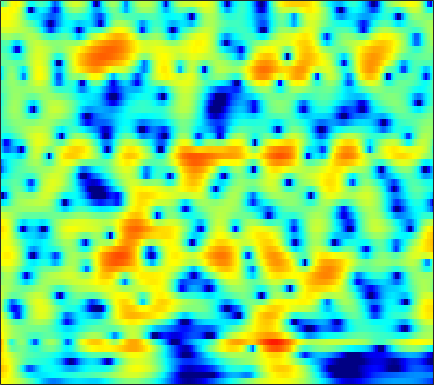

The data file committed next to this chart (first rows):
4.7711, 4.6416, 4.4184, 4.1373, 3.888, 3.5043, 3.0649, 2.6985, 2.1612, 1.5684, 0.92028, 0.39713, -0.35019, -1.1539, -1.7948, -2.703, -3.6698, -4.4255, -5.4672, -6.5255, -7.5457, -8.2393, -8.9772, -9.4511
5.972, 5.669, 5.173, 4.568, 4.043, 3.246, 2.339, 1.591, 0.5127, -0.6382, -1.823, -2.7, -3.785, -4.69, -5.203, -5.64, -5.822, -5.833, -5.743, -5.589, -5.409, -5.27, -5.088, -4.912
6.936, 6.555, 5.92, 5.13, 4.43, 3.339, 2.046, 0.9261, -0.8001, -2.84, -5.243, -7.268, -9.937, -11.38, -10.99, -9.416, -7.784, -6.772, -5.732, -4.998, -4.519, -4.298, -4.168, -4.213
5.82, 5.468, 4.912, 4.268, 3.733, 2.961, 2.138, 1.5, 0.6434, -0.1918, -0.9657, -1.481, -2.062, -2.503, -2.748, -2.978, -3.126, -3.207, -3.308, -3.436, -3.621, -3.811, -4.159, -4.641
5.595, 5.068, 4.316, 3.535, 2.951, 2.195, 1.49, 0.9995, 0.4008, -0.1393, -0.6201, -0.9444, -1.331, -1.662, -1.875, -2.107, -2.29, -2.398, -2.519, -2.638, -2.77, -2.892, -3.111, -3.415
6.798, 5.505, 3.576, 1.564, 0.227, -0.9148, -1.14, -0.9472, -0.5998, -0.4263, -0.5373, -0.811, -1.394, -2.139, -2.693, -3.204, -3.255, -2.973, -2.341, -1.651, -1.064, -0.7308, -0.4802, -0.4802
7.382, 5.705, 2.977, -0.2488, -2.504, -3.444, -2.077, -0.8891, 0.1825, 0.5895, 0.3579, -0.2357, -1.645, -3.952, -6.461, -10.88, -11.28, -7.916, -4.192, -1.749, -0.1978, 0.5439, 1.095, 1.238
5.113, 4.413, 3.468, 2.582, 2.006, 1.391, 0.9391, 0.6686, 0.3495, 0.02401, -0.3459, -0.6627, -1.133, -1.618, -1.942, -2.247, -2.331, -2.256, -2.034, -1.725, -1.433, -1.299, -1.271, -1.4
4.317, 3.816, 3.121, 2.432, 1.936, 1.336, 0.8246, 0.5033, 0.1652, -0.08008, -0.2385, -0.3199, -0.3908, -0.4333, -0.4513, -0.4536, -0.4499, -0.4565, -0.5135, -0.6422, -0.8219, -1.012, -1.364, -1.84
4.332, 3.585, 2.511, 1.391, 0.5582, -0.4761, -1.308, -1.724, -1.939, -1.789, -1.369, -0.9585, -0.3589, 0.2237, 0.6166, 1.048, 1.346, 1.49, 1.561, 1.446, 1.142, 0.8037, 0.1925, -0.6399
3.698, 2.405, 0.4541, -1.772, -3.662, -6.583, -10.07, -12.77, -13.19, -9.55, -6.02, -3.92, -1.695, 0.0233, 1.035, 2.067, 2.765, 3.109, 3.387, 3.431, 3.212, 2.891, 2.271, 1.409
1.701, -0.1994, -3.217, -6.78, -9.619, -12.85, -14.14, -13.93, -12.26, -9.424, -6.361, -4.269, -1.881, 0.008298, 1.129, 2.284, 3.099, 3.485, 3.735, 3.754, 3.541, 3.224, 2.619, 1.855
1.836, 0.1569, -2.508, -5.648, -8.123, -10.3, -9.595, -8.051, -5.891, -3.965, -2.248, -1.075, 0.3339, 1.495, 2.207, 2.937, 3.468, 3.724, 3.774, 3.533, 3.055, 2.514, 1.547, 0.3259
2.644, 1.939, 0.9718, 0.06642, -0.5009, -1.036, -1.258, -1.214, -0.961, -0.548, -0.02397, 0.4025, 0.9701, 1.494, 1.852, 2.248, 2.485, 2.571, 2.542, 2.249, 1.665, 1.017, -0.1969, -1.945
2.013, 1.826, 1.522, 1.17, 0.8935, 0.4999, 0.102, -0.1843, -0.5252, -0.7902, -0.9207, -0.9253, -0.8037, -0.5123, -0.2021, 0.2701, 0.6598, 0.8613, 1.09, 1.18, 1.03, 0.7804, 0.2629, -0.4712
0.6758, 0.9901, 1.199, 1.145, 0.9382, 0.4469, -0.3055, -1.049, -2.273, -3.731, -5.284, -6.198, -6.483, -5.553, -4.47, -2.99, -1.619, -0.7696, 0.0571, 0.6459, 1.054, 1.245, 1.375, 1.413
-0.08121, 0.7235, 1.347, 1.525, 1.37, 0.8416, -0.103, -1.124, -2.993, -5.673, -9.607, -13.77, -16.43, -10.94, -7.786, -4.999, -3.106, -1.936, -0.7684, 0.02187, 0.6297, 0.9724, 1.319, 1.607
1.73, 2.266, 2.697, 2.817, 2.709, 2.268, 1.538, 0.8134, -0.3541, -1.641, -2.884, -3.676, -4.281, -4.33, -4.136, -3.521, -2.861, -2.441, -1.858, -1.353, -1.012, -0.8629, -0.7713, -0.7138
3.961, 4.25, 4.453, 4.441, 4.289, 3.862, 3.193, 2.542, 1.508, 0.2935, -1.049, -2.082, -3.408, -4.575, -5.217, -5.524, -5.107, -4.705, -4.205, -3.765, -3.713, -3.936, -4.661, -5.962
4.539, 4.903, 5.178, 5.176, 4.997, 4.54, 3.82, 3.101, 1.88, 0.3191, -1.634, -3.478, -6.681, -11.36, -16.88, -19.58, -12.82, -9.631, -7.06, -5.785, -5.296, -5.397, -6.143, -7.864
3.747, 4.214, 4.533, 4.538, 4.348, 3.859, 3.124, 2.413, 1.254, -0.1154, -1.731, -3.099, -5.058, -6.977, -8.165, -8.769, -8.053, -7.407, -6.3, -5.429, -4.776, -4.449, -4.194, -3.967
3.855, 4.077, 4.102, 3.865, 3.512, 2.834, 1.952, 1.185, 0.07921, -1.076, -2.223, -3.003, -3.948, -4.742, -5.134, -5.662, -5.764, -5.677, -5.582, -5.244, -4.707, -4.23, -3.551, -2.778
5.054, 4.929, 4.546, 3.886, 3.21, 2.047, 0.6154, -0.6037, -2.333, -3.953, -5.117, -5.607, -5.878, -5.954, -5.993, -6.255, -6.843, -7.256, -7.911, -8.171, -7.641, -6.704, -4.98, -3.291
5.869, 5.572, 4.96, 4.03, 3.107, 1.503, -0.6653, -2.806, -6.76, -13.25, -21.96, -15.19, -10.13, -7.79, -7.1, -6.808, -7.674, -9.117, -12.33, -20.8, -21.02, -12.74, -7.359, -3.931
4.976, 4.712, 4.184, 3.433, 2.707, 1.503, 0.004166, -1.317, -3.233, -5.029, -6.036, -6.069, -5.503, -4.802, -4.512, -4.369, -4.539, -4.932, -5.45, -5.754, -5.416, -4.704, -3.396, -2.048
2.963, 2.805, 2.522, 2.181, 1.861, 1.367, 0.8118, 0.3766, -0.1878, -0.6711, -1.026, -1.187, -1.254, -1.279, -1.208, -1.261, -1.25, -1.28, -1.355, -1.321, -1.259, -1.155, -0.9609, -0.8062
0.2085, 0.1063, 0.103, 0.2138, 0.3489, 0.537, 0.6904, 0.7752, 0.8402, 0.8728, 0.8829, 0.895, 0.9065, 0.9308, 0.9495, 0.9998, 0.9824, 0.9928, 0.9618, 0.8704, 0.7271, 0.5561, 0.1954, -0.3033
-5.351, -5.616, -4.844, -3.437, -2.349, -1.102, -0.1476, 0.3862, 0.9022, 1.236, 1.454, 1.56, 1.651, 1.763, 1.81, 1.963, 2.094, 2.179, 2.285, 2.271, 2.144, 1.926, 1.428, 0.6576
-15.72, -19.82, -11.36, -6.559, -4.299, -2.248, -0.9012, -0.2348, 0.3141, 0.5308, 0.5167, 0.4067, 0.2462, 0.1835, 0.2753, 0.5788, 1.146, 1.582, 2.156, 2.617, 2.865, 2.908, 2.753, 2.289
-4.694, -4.739, -4.184, -3.255, -2.468, -1.57, -0.9319, -0.6668, -0.6547, -1.068, -1.971, -2.985, -4.768, -6.656, -6.984, -5.534, -3.104, -1.377, 0.3881, 1.735, 2.64, 3.082, 3.415, 3.438
-3.459, -3.253, -2.837, -2.311, -1.941, -1.511, -1.261, -1.232, -1.48, -2.111, -3.256, -4.576, -7.175, -10.82, -12.1, -9.089, -5.095, -2.908, -0.6675, 0.9125, 2.044, 2.656, 3.177, 3.484
-6.199, -5.518, -4.597, -3.71, -3.135, -2.498, -2.052, -1.858, -1.766, -1.882, -2.154, -2.458, -2.815, -3.028, -2.902, -2.414, -1.545, -0.846, 0.11, 0.925, 1.616, 2.031, 2.468, 2.773
-11.45, -9.181, -6.893, -5.276, -4.349, -3.401, -2.706, -2.292, -1.865, -1.548, -1.293, -1.109, -0.8571, -0.5627, -0.3801, -0.01787, 0.2392, 0.4626, 0.6735, 0.815, 0.9546, 1.037, 1.28, 1.557
-9.259, -7.772, -6.151, -4.97, -4.296, -3.612, -3.112, -2.804, -2.425, -1.962, -1.394, -0.8823, -0.2115, 0.4751, 0.8504, 1.248, 1.339, 1.26, 0.8123, 0.07813, -0.948, -1.688, -2.143, -1.578
-4.524, -4.765, -4.998, -4.975, -4.875, -4.828, -4.993, -5.352, -5.956, -6.097, -5.02, -3.564, -1.461, 0.2473, 1.306, 2.096, 2.465, 2.262, 1.477, -0.2074, -3.194, -7.154, -20.77, -9.509
-6.241, -8.341, -10.69, -10.86, -9.84, -8.59, -8.323, -9.018, -11.83, -18.63, -13.99, -8.218, -3.573, -0.5716, 0.8815, 2.256, 2.913, 3.034, 2.774, 2.05, 1.025, 0.2899, -0.4022, -0.3037
-7.209, -10.02, -14.16, -13.52, -10.86, -8.085, -6.466, -5.721, -5.072, -4.346, -3.208, -2.081, -0.4235, 1.057, 2.026, 2.949, 3.513, 3.759, 3.759, 3.532, 3.073, 2.659, 1.98, 1.277
-3.84, -4.28, -4.588, -4.487, -4.13, -3.441, -2.657, -2.084, -1.343, -0.61, 0.1391, 0.7086, 1.473, 2.157, 2.632, 3.089, 3.428, 3.541, 3.529, 3.304, 2.873, 2.358, 1.468, 0.1786
-2.97, -2.692, -2.325, -1.951, -1.646, -1.218, -0.7678, -0.4363, -0.007171, 0.3887, 0.7653, 1.027, 1.34, 1.653, 1.819, 2.074, 2.241, 2.302, 2.321, 2.19, 1.903, 1.551, 0.8921, -0.05162
-2.814, -2.227, -1.561, -0.9965, -0.6273, -0.2234, 0.09002, 0.261, 0.4046, 0.4524, 0.422, 0.3649, 0.2544, 0.2104, 0.1652, 0.2793, 0.452, 0.6342, 0.898, 1.114, 1.228, 1.237, 1.092, 0.7882
-2.644, -1.878, -1.005, -0.2885, 0.1278, 0.5292, 0.7302, 0.7512, 0.5979, 0.228, -0.3689, -0.9523, -1.855, -2.787, -3.262, -3.431, -2.87, -2.128, -1.048, -0.04711, 0.7306, 1.189, 1.575, 1.778
-3.008, -1.952, -0.7845, 0.1028, 0.5891, 1.013, 1.172, 1.11, 0.7619, 0.06571, -1.062, -2.286, -4.612, -8.421, -12.99, -18.24, -10.14, -6.421, -3.199, -1.069, 0.3931, 1.159, 1.905, 2.365
-3.724, -2.451, -1.123, -0.14, 0.4027, 0.8717, 1.082, 1.065, 0.8014, 0.251, -0.6145, -1.482, -2.954, -4.637, -5.646, -6.13, -5.042, -3.694, -1.988, -0.5752, 0.5125, 1.109, 1.675, 1.999
-3.188, -2.25, -1.196, -0.3781, 0.09266, 0.5351, 0.7766, 0.8344, 0.7666, 0.5546, 0.2322, -0.05431, -0.4554, -0.7688, -0.9122, -0.904, -0.6508, -0.3634, 0.09084, 0.5, 0.8034, 0.9545, 0.9881, 0.9009
-1.968, -1.425, -0.7397, -0.1643, 0.1711, 0.4929, 0.6493, 0.6809, 0.6437, 0.565, 0.5103, 0.5059, 0.5922, 0.7538, 0.8623, 1.123, 1.33, 1.427, 1.5, 1.427, 1.154, 0.8186, 0.2063, -0.5583
-1.73, -1.191, -0.4482, 0.1999, 0.5347, 0.7277, 0.635, 0.398, -0.06959, -0.5298, -0.7222, -0.5576, 0.06141, 0.9024, 1.591, 2.324, 2.84, 3.067, 3.074, 2.761, 2.096, 1.302, -0.09827, -2.039
-5.662, -3.401, -1.205, 0.1423, 0.69, 0.839, 0.351, -0.4986, -2.445, -5.621, -9.465, -8.694, -4.202, -0.6149, 1.279, 2.968, 4.042, 4.482, 4.604, 4.239, 3.413, 2.48, 0.7453, -1.597
-4.974, -3.244, -1.426, -0.3387, 0.08014, 0.179, -0.2646, -0.9554, -2.351, -4.212, -5.574, -5.103, -2.735, -0.1895, 1.341, 2.941, 3.919, 4.297, 4.412, 4.042, 3.172, 2.249, 0.5591, -1.582
-1.05, -0.9613, -0.7731, -0.6629, -0.6657, -0.797, -1.053, -1.257, -1.44, -1.437, -1.104, -0.6104, 0.2919, 1.3, 2.082, 2.954, 3.512, 3.718, 3.716, 3.325, 2.5, 1.618, -0.02614, -2.317
-1.03, -1.154, -1.443, -1.906, -2.386, -3.183, -3.919, -4.226, -4.082, -3.264, -2.049, -1.068, 0.1732, 1.271, 1.986, 2.689, 3.151, 3.334, 3.322, 3.04, 2.5, 1.892, 0.8591, -0.4017
-2.42, -2.236, -2.443, -3.237, -4.313, -6.641, -10.62, -15.38, -15.14, -8.686, -4.715, -2.656, -0.618, 0.8189, 1.558, 2.307, 2.776, 2.948, 2.961, 2.779, 2.451, 2.111, 1.608, 1.087
-2.412, -1.776, -1.518, -1.877, -2.52, -3.824, -5.444, -6.359, -6.203, -4.529, -2.523, -1.216, 0.1739, 1.169, 1.721, 2.178, 2.362, 2.351, 2.197, 1.898, 1.496, 1.197, 0.828, 0.5394
0.2451, 0.6881, 1.01, 1.05, 0.9295, 0.6569, 0.3822, 0.2551, 0.2656, 0.4917, 0.8443, 1.125, 1.424, 1.627, 1.694, 1.563, 1.226, 0.8515, 0.2024, -0.5966, -1.48, -2.096, -2.767, -3.087
2.76, 2.938, 3.08, 3.108, 3.061, 2.919, 2.719, 2.543, 2.306, 2.06, 1.795, 1.582, 1.257, 0.8526, 0.4409, -0.195, -1.001, -1.756, -3.078, -4.799, -6.993, -9.001, -11.8, -12.72
4.165, 4.206, 4.201, 4.12, 4.006, 3.768, 3.419, 3.087, 2.545, 1.892, 1.152, 0.5517, -0.2597, -1.093, -1.733, -2.54, -3.421, -4.21, -5.553, -7.376, -9.871, -12.44, -16.62, -18.33
4.825, 4.781, 4.718, 4.618, 4.492, 4.22, 3.782, 3.317, 2.469, 1.34, -0.06844, -1.287, -3.004, -4.49, -5.158, -5.533, -5.638, -5.79, -6.173, -6.932, -8.006, -8.97, -10.11, -10.83
4.302, 4.223, 4.32, 4.54, 4.687, 4.742, 4.53, 4.133, 3.222, 1.78, -0.3732, -2.631, -7.076, -15, -18.16, -10.88, -7.269, -5.868, -5.035, -4.998, -5.609, -6.395, -7.963, -10.17
-1.235, -1.362, 0.0884, 2.003, 3.193, 4.279, 4.79, 4.815, 4.394, 3.447, 1.959, 0.501, -1.778, -3.798, -4.464, -4.096, -3.149, -2.543, -2.135, -2.171, -2.682, -3.365, -4.807, -6.901
